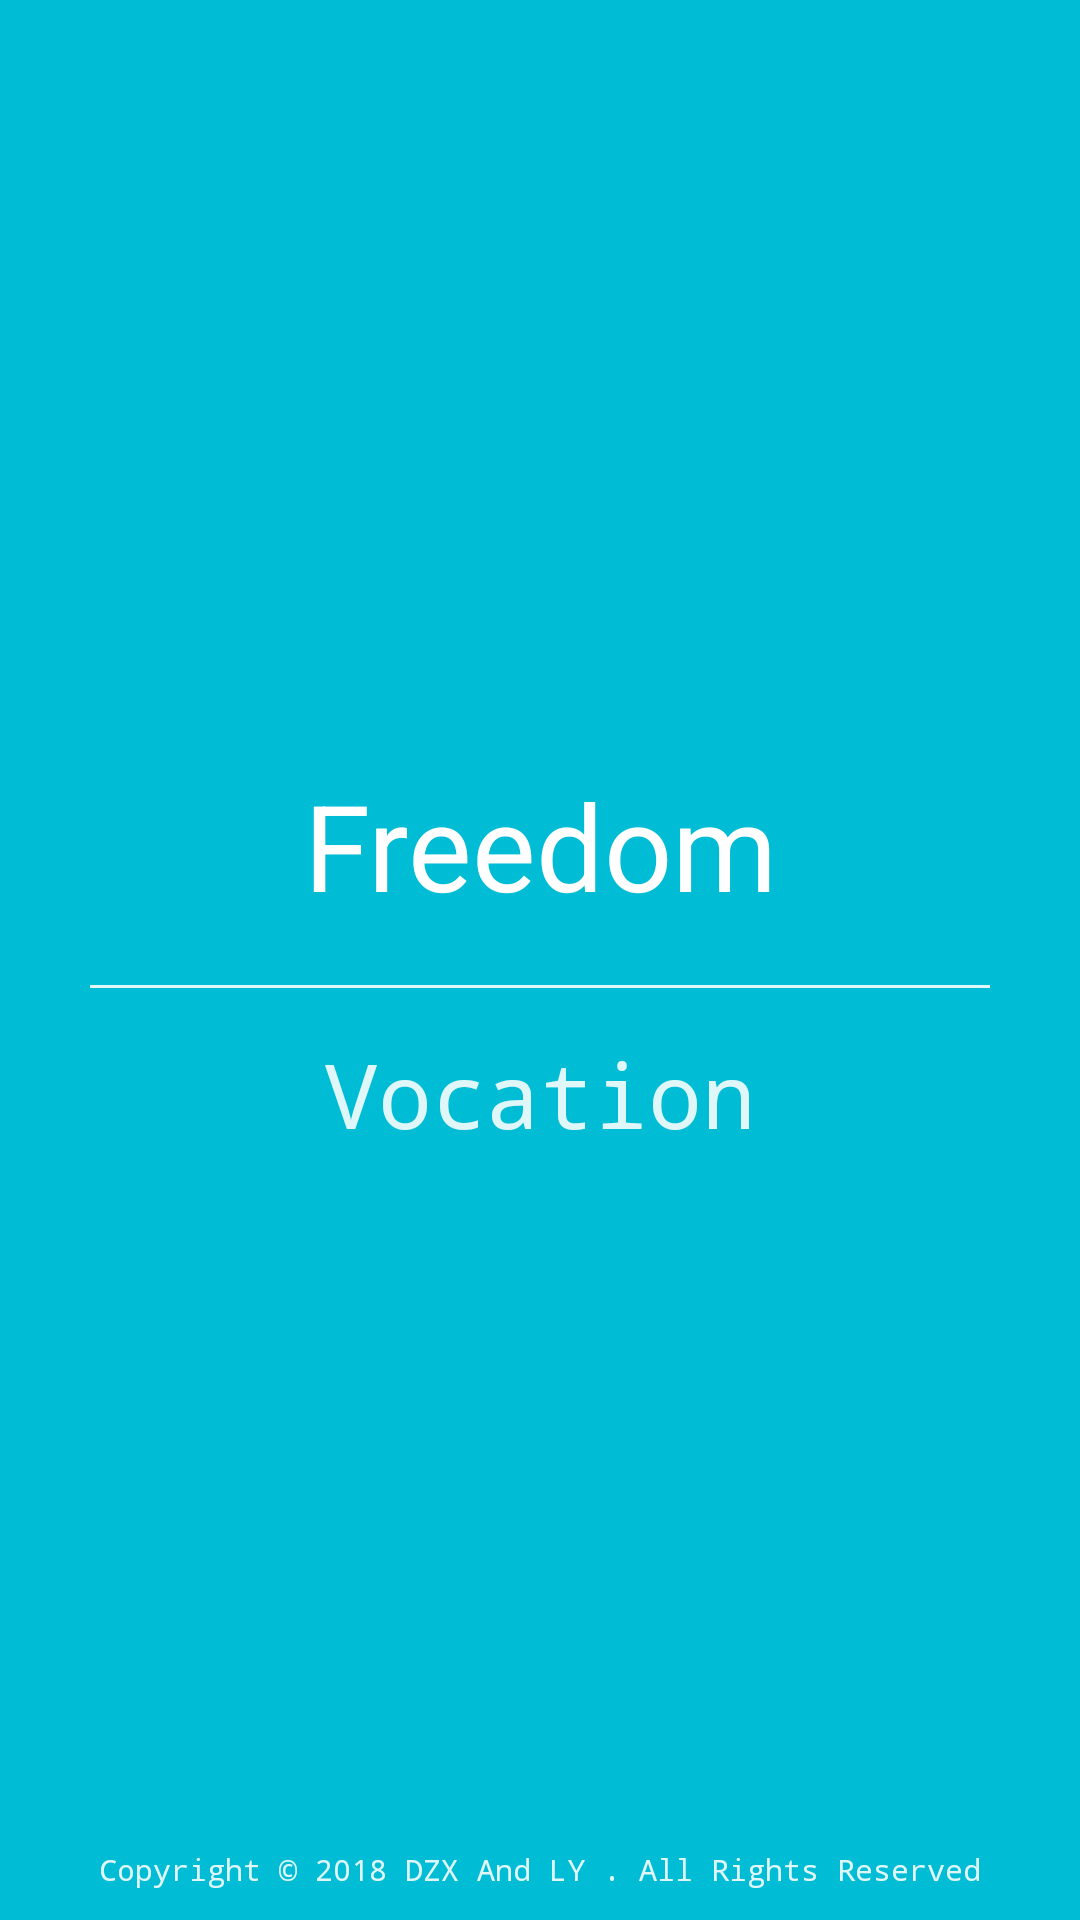

Write the Android layout XML for this screen, with the resource values it uses.
<!-- AndroidManifest.xml: application theme AppTheme -->
<!-- res/layout/activity_splash.xml -->
<?xml version="1.0" encoding="utf-8"?>
<RelativeLayout xmlns:android="http://schemas.android.com/apk/res/android"
    xmlns:app="http://schemas.android.com/apk/res-auto"
    xmlns:tools="http://schemas.android.com/tools"
    android:layout_width="match_parent"
    android:layout_height="match_parent"
    android:orientation="vertical"
    tools:context="com.laoyao.normal.whutzdh15.SplashActivity"
    android:background="@color/mainBack">

    <LinearLayout
        android:layout_width="match_parent"
        android:layout_height="wrap_content"
        android:orientation="vertical"
        android:layout_centerInParent="true">
        <TextView
            android:layout_width="match_parent"
            android:layout_height="wrap_content"
            android:textSize="40sp"
            android:gravity="center"
            android:text="Freedom"
            android:textColor="@color/primary_text"/>
        <LinearLayout
            android:layout_width="match_parent"
            android:layout_height="wrap_content">
            <View
                android:layout_width="0dp"
                android:layout_weight="0.1"
                android:layout_height="1dp"
                android:layout_marginTop="20dp" />
            <View
                android:layout_width="0dp"
                android:layout_weight="1"
                android:layout_height="1dp"
                android:background="@color/secondary_text"
                android:layout_marginTop="20dp"
                android:layout_marginBottom="15dp"/>
            <View
                android:layout_width="0dp"
                android:layout_weight="0.1"
                android:layout_height="1dp"
                android:layout_marginTop="20dp" />
        </LinearLayout>
        <TextView
            android:layout_width="match_parent"
            android:layout_height="wrap_content"
            android:typeface="monospace"
            android:textSize="30sp"
            android:gravity="center"
            android:text="Vocation"
            android:textColor="@color/secondary_text"/>
    </LinearLayout>

    <TextView
        android:layout_width="match_parent"
        android:layout_height="wrap_content"
        android:typeface="monospace"
        android:textSize="10sp"
        android:layout_marginBottom="10sp"
        android:gravity="center"
        android:layout_alignParentBottom="true"
        android:text="Copyright © 2018 DZX And LY . All Rights Reserved"
        android:textColor="@color/secondary_text"/>

</RelativeLayout>
<!-- resources referenced by this layout -->
<resources>
  <color name="mainBack">#00BCD4</color>
  <color name="primary_text">#FFFFFF</color>
  <color name="secondary_text">#E0FFFFFF</color>
  <style name="AppTheme" parent="Theme.AppCompat.Light.NoActionBar">
          
          <item name="colorPrimary">@color/primary</item>
          <item name="colorPrimaryDark">@color/primary_dark</item>
          <item name="colorAccent">@color/accent</item>
          <item name="android:textColorPrimary">@color/primary_text</item>
          <item name="android:textColorSecondary">@color/secondary_text</item>
          <item name="divider">@color/divider</item>
      </style>
  <color name="primary">@android:color/transparent</color>
  <color name="primary_dark">@android:color/transparent</color>
  <color name="accent">#00BCD4</color>
  <color name="divider">#A0BDBDBD</color>
</resources>
